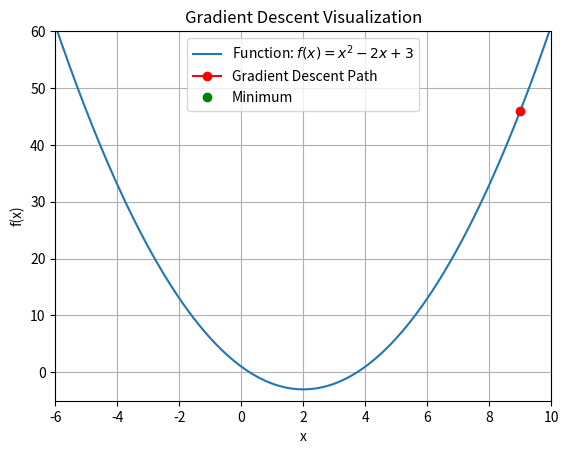

Write Python code to recreate this figure. (Note: this script raises an exception after producing the figure.)
import numpy as np 
import matplotlib.pyplot as plt
from matplotlib.animation import FuncAnimation


def func1(x):
    return x**2-4*x+1

def gradient_func1(x):
    return 2*x-4

def func2(x):
    return x**4-2*x**3+3

def gradient_func2(x):
    return 4*x**3-6*x**2

def func3(x):
    return x**2 - 2*x + 3

def gradient_func3(x):
    return 2*x - 2

def gradient_descent(start, gradient_function, learning_rate, max_iterations, tolerance = 0.01):
    x = start
    steps = [x]
    
    for _ in range(max_iterations):
        gradient = gradient_function(x)
        x -= learning_rate * gradient
        steps.append(x)
        
        if abs(gradient) < tolerance:
            break
    
    return steps, x

history, result = gradient_descent(9, gradient_func1, 0.01, 100)

# print(history, result)

# Visualizing the gradient descent
x_vals = np.linspace(-10, 15, 400)
y_vals = func1(x_vals)

fig, ax = plt.subplots()
ax.plot(x_vals, y_vals, label='Function: $f(x) = x^2 - 2x + 3$')
line, = ax.plot([], [], 'ro-', label='Gradient Descent Path')
min_point, = ax.plot([], [], 'go', label='Minimum')
ax.set_xlabel('x')
ax.set_ylabel('f(x)')
ax.set_title('Gradient Descent Visualization')
ax.legend()
ax.grid()
ax.set_xlim(-6, 10)
ax.set_ylim( -5, 60)

def init():
    line.set_data([], [])
    min_point.set_data([], [])
    return line, min_point

def animate(i):
    x = history[i]
    y = func1(x)
    line.set_data(history[:i+1], func1(np.array(history[:i+1])))
    min_point.set_data(x, y)
    return line, min_point

ani = FuncAnimation(fig, animate, frames=len(history), init_func=init, blit=True)

plt.show()

ani.save('grad_desc.gif')
